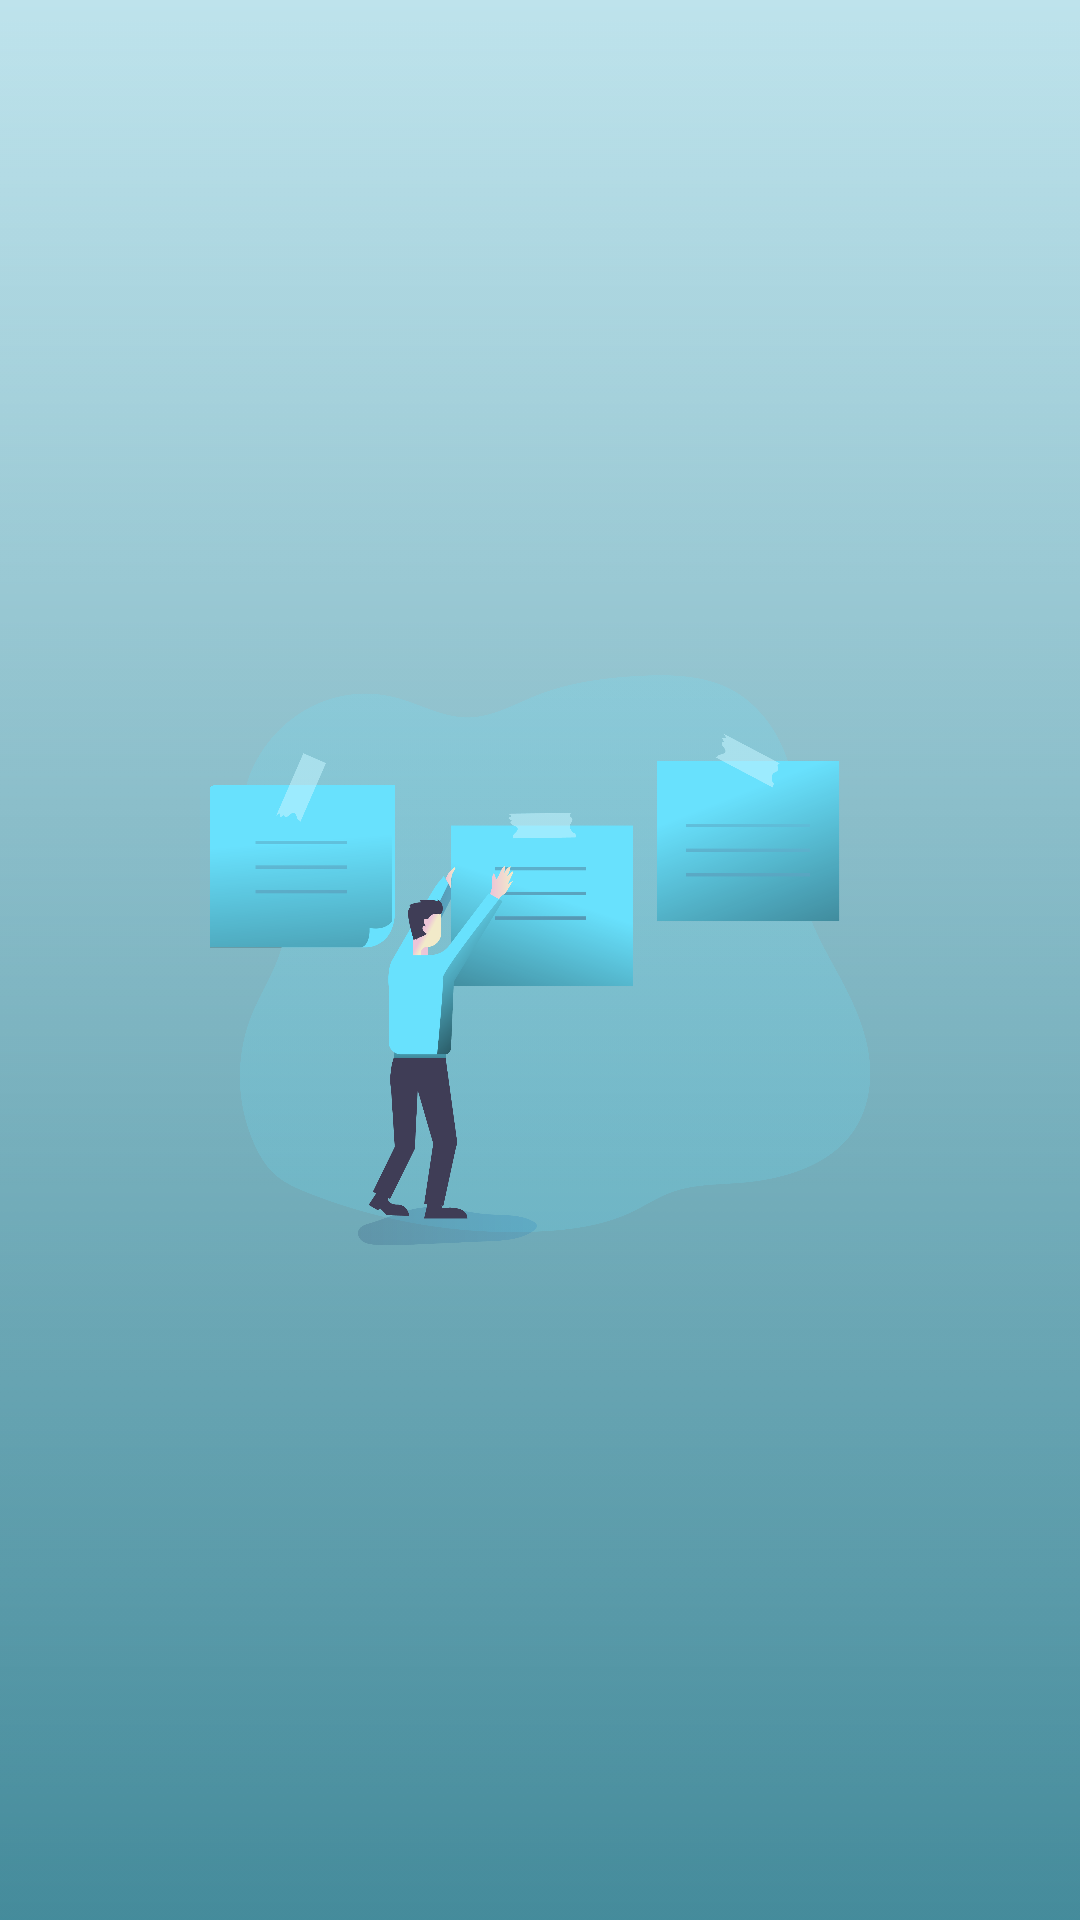

Produce the Android XML layout that renders to this screen, including the resource entries it uses.
<!-- AndroidManifest.xml: activity theme Theme.AppCompat.NoActionBar -->
<!-- res/layout/splash.xml -->
<?xml version="1.0" encoding="utf-8"?>
<androidx.constraintlayout.widget.ConstraintLayout
    xmlns:android="http://schemas.android.com/apk/res/android"
    xmlns:app="http://schemas.android.com/apk/res-auto"
    xmlns:tools="http://schemas.android.com/tools"
    android:layout_width="match_parent"
    android:layout_height="match_parent"
    >

    <ImageView
        android:id="@+id/imageView"
        android:layout_width="wrap_content"
        android:layout_height="wrap_content"
        app:layout_constraintBottom_toBottomOf="parent"
        app:layout_constraintEnd_toEndOf="parent"
        app:layout_constraintStart_toStartOf="parent"
        app:layout_constraintTop_toTopOf="parent"
        android:padding="70dp"
        android:background="@drawable/finalcontransparencia"
        app:srcCompat="@drawable/hombre_nota"
        />
</androidx.constraintlayout.widget.ConstraintLayout>
<!-- resources referenced by this layout -->
<resources>
  <!-- drawable finalcontransparencia: png bitmap (drawable, 15408 bytes) -->
  <!-- drawable hombre_nota: png bitmap (drawable, 213932 bytes) -->
</resources>
